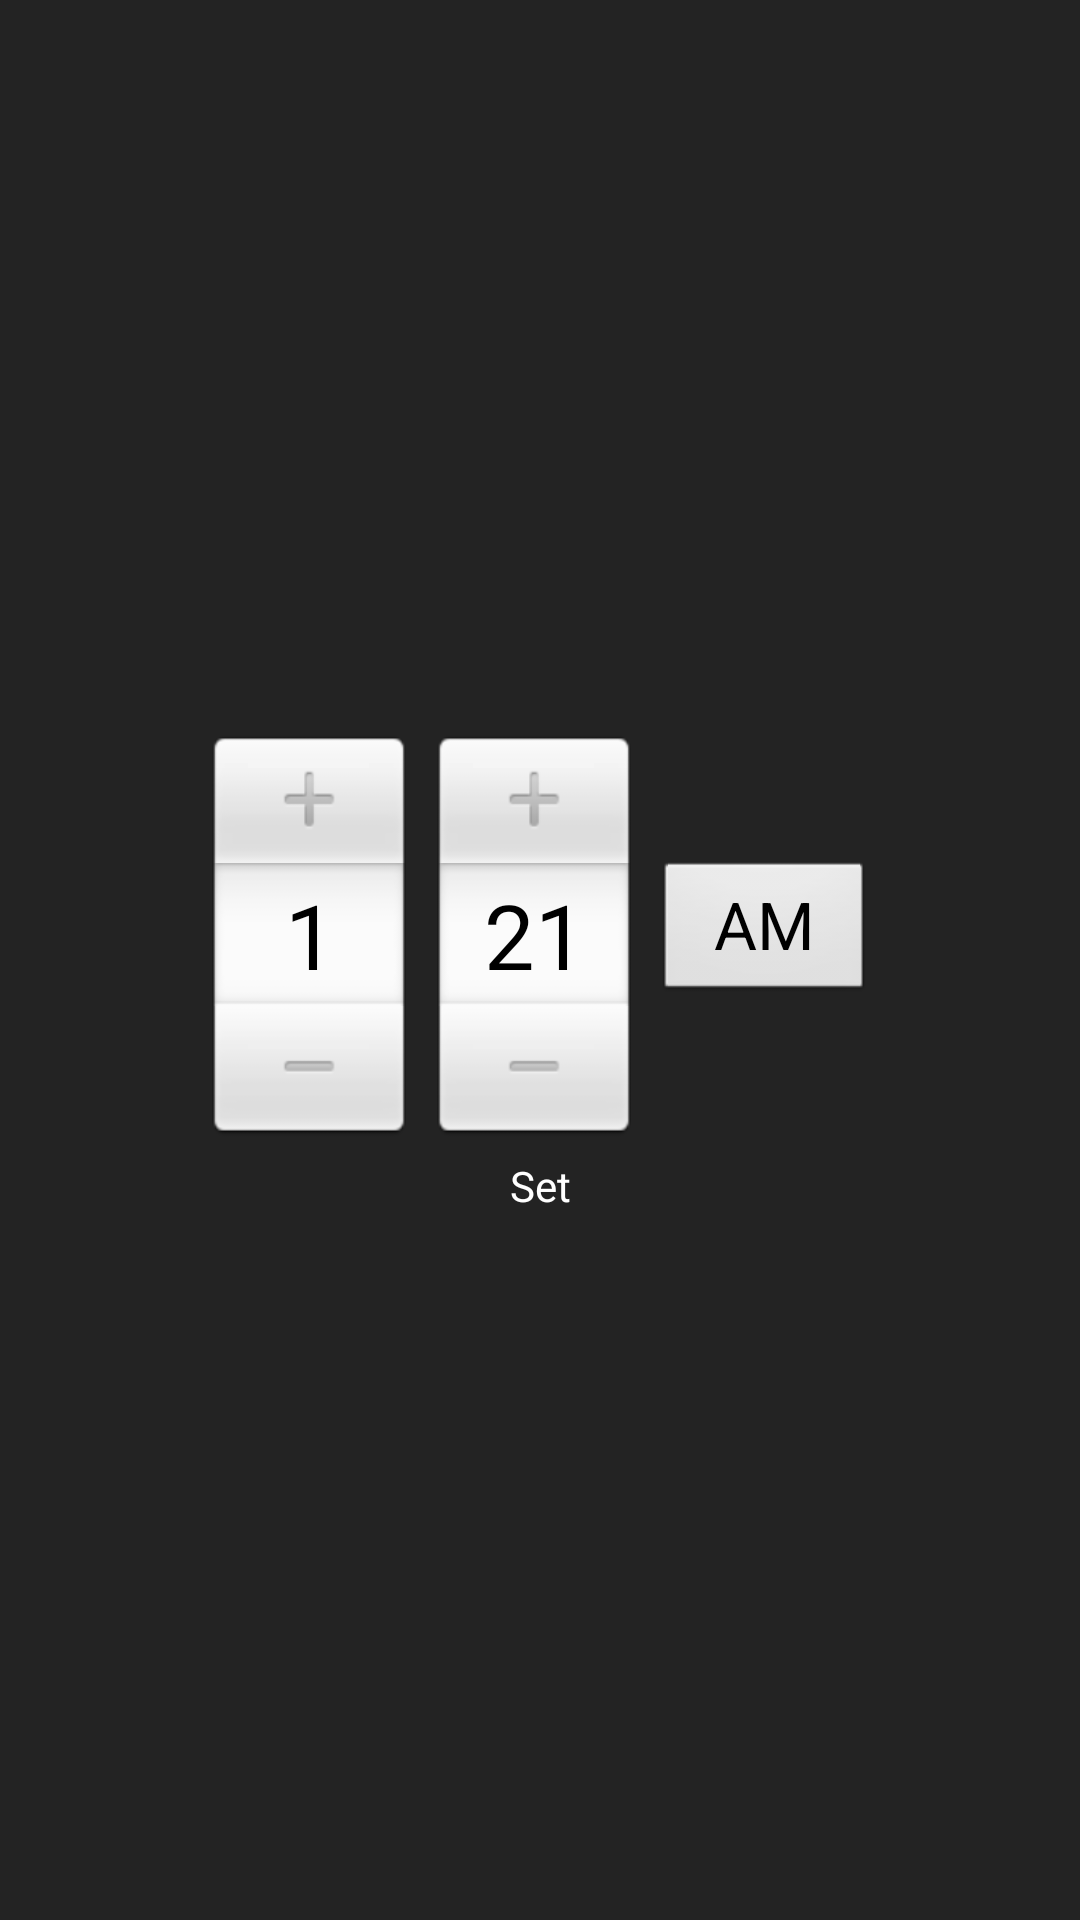

Layout XML and referenced resources for this Android screen:
<!-- AndroidManifest.xml: application theme AppTheme -->
<!-- res/layout/timer_picker.xml -->
<?xml version="1.0" encoding="utf-8"?>
<LinearLayout xmlns:android="http://schemas.android.com/apk/res/android"
    xmlns:tools="http://schemas.android.com/tools"
    android:layout_width="fill_parent"
    android:layout_height="fill_parent"
    android:gravity="center"
    android:orientation="vertical"
    android:background="@color/timer_bg_color">


    <TimePicker
        android:layout_width="match_parent"
        android:layout_height="wrap_content"
        android:id="@id/timePicker"
        android:timePickerMode="spinner"
        android:layout_marginTop="25dp" />

    <Button
        android:id="@id/ok_button"
        android:layout_width="60dp"
        android:layout_height="32.0dip"
        android:background="@drawable/timer_start_button_bg"
        android:layout_marginBottom="10dp"
        android:text="@string/Timer_Ok_Button"
        android:textAllCaps="false"
        android:textColor="@android:color/white" />


</LinearLayout>
<!-- resources referenced by this layout -->
<resources>
  <color name="timer_bg_color">#ff232323</color>
  <string name="Timer_Ok_Button">Set</string>
  <style name="AppTheme" parent="@android:style/Theme.Light">
      <item name="colorPrimary">@color/colorPrimary</item>
      <item name="colorPrimaryDark">@color/colorPrimaryDark</item>
      <item name="colorAccent">@color/colorAccent</item>
  </style>
  <color name="colorPrimary">#3F51B5</color>
  <color name="colorPrimaryDark">#303F9F</color>
  <color name="colorAccent">#FF4081</color>
</resources>
